Run: headless pygame with SDL's dummy video driver; simulated clock (each Clock.tick advances the game by its frame time, no real sleeping); random seed 0; keys injected as events and as key.get_pressed() state; no mouse input.
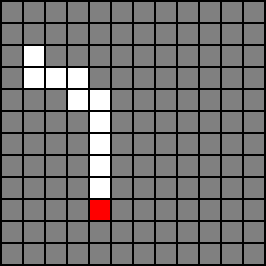
Frame 1 of 2 · flips 1–60 · no input
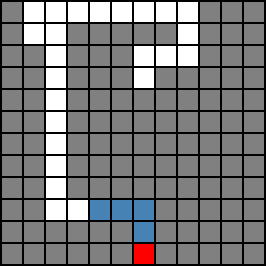
Frame 2 of 2 · flips 61–180 · tapped SPACE, RETURN · held RIGHT (→), D

The pygame program that drew these frames:

import pygame
import random


class GridWorld:
    def __init__(self, rows=12, columns=12, color=(128, 128, 128)):
        self.rows = rows
        self.columns = columns
        self.color = color

    def draw(self, screen, width, margin):
        for row in range(self.rows):
            for col in range(self.columns):
                pygame.draw.rect(screen, self.color, ((width + margin) * col + margin, (width + margin) * row + margin, width, width))


class Snake:
    def __init__(self, row=0, column=0, color=(255, 255, 255)):
        self.row = row
        self.column = column
        self.color = color
        self.tail = [(self.row, self.column)]
        self.direction = random.choice([(0, -1), (0, 1), (-1, 0), (1, 0)])
        self.path = []

    def draw(self, screen, width, margin):
        for row, column in self.tail:
            pygame.draw.rect(screen, self.color, ((width + margin) * column + margin, (width + margin) * row + margin, width, width))
        for row, column in self.path:
            pygame.draw.rect(screen, (70, 130, 180), ((width + margin) * column + margin, (width + margin) * row + margin, width, width))

    def move(self, grid, food):
        if not self.path:
            self.path = self.get_path(grid, food)
        last_position = self.tail[0]
        self.tail[0] = self.path.pop(-1)
        self.row, self.column = self.tail[0]
        self.direction = self.row - last_position[0], self.column - last_position[1]
        for position in range(1, len(self.tail)):
            self.tail[position], last_position = last_position, self.tail[position]

    def grow(self):
        last_row, last_column = self.tail[-1]
        if len(self.tail) > 1:
            second_last_row, second_last_column = self.tail[-2]
            direction_row, direction_column = (second_last_row - last_row), (second_last_column - last_column)
        else:
            direction_row, direction_column = self.direction
        self.tail.append((last_row + direction_row, last_column + direction_column))

    def generate_path(self, best_path, current_node):
        full_path = [current_node]
        while current_node in best_path.keys():
            current_node = best_path[current_node]
            full_path.append(current_node)
        return full_path[:-1]

    def get_path(self, grid, food, cost=1):
        current_row, current_column = self.tail[0]
        cost = abs(food.row - current_row) + abs(food.column - current_column) + cost
        open_nodes = [((current_row, current_column), cost, self.direction)]
        goal_node = (food.row, food.column)
        closed_nodes = []
        best_path = {}
        while open_nodes:
            current_node, _, current_direction = open_nodes.pop(0)
            if (current_node == goal_node):
                self.generate_path(best_path, current_node)
                return self.generate_path(best_path, current_node)
            closed_nodes.append(current_node)
            for (next_node, next_direction) in self.get_actions(grid, current_node, current_direction):
                next_row, next_column = next_node
                next_cost = abs(food.row - current_row) + abs(food.column - current_column) + cost
                if self.check_next_node(open_nodes, next_node, next_cost) and next_node not in closed_nodes:
                    best_path[next_node] = current_node
                    open_nodes.append((next_node, next_cost, next_direction))
            open_nodes.sort(key=lambda x: x[1])

    def check_next_node(self, open_nodes, next_state, next_cost):
        costs = any([pair[0] == next_state for pair in open_nodes])
        if costs:
            return False
        return True

    def get_actions(self, grid, current_node, current_direction):
        current_row, current_column = current_node
        possible_actions = []
        if current_direction == (0, -1):  # Up
            actions = [(0, -1), (-1, 0), (1, 0)]
        elif current_direction == (0, 1):  # Down
            actions = [(0, 1), (-1, 0), (1, 0)]
        elif current_direction == (-1, 0):  # Left
            actions = [(0, -1), (0, 1), (-1, 0)]
        elif current_direction == (1, 0):  # Right
            actions = [(0, -1), (0, 1), (1, 0)]
        for action in actions:
            action_row, action_column = action
            next_row = current_row + action_row
            next_column = current_column + action_column
            if (next_row >= 0 and next_row < grid.rows and next_column >= 0 and next_column < grid.rows
                    and (next_row, next_column) not in self.tail):
                possible_actions.append(((next_row, next_column), action))
        return possible_actions


class Food:
    def __init__(self, row=5, column=5, color=(255, 0, 0)):
        self.row = row
        self.column = column
        self.color = color

    def draw(self, screen, width, margin):
        pygame.draw.rect(screen, self.color, ((width + margin) * self.column + margin, (width + margin) * self.row + margin, width, width))

    def reallocate(self, grid, snake):
        self.row = random.randint(0, grid.rows - 1)
        self.column = random.randint(0, grid.columns - 1)
        while (self.row, self.column) in snake.tail:
            self.row = random.randint(0, grid.rows - 1)
            self.column = random.randint(0, grid.columns - 1)


class GameWindow:
    def __init__(self, rows=12, columns=12, width=20, margin=2, title="SnakeAI"):
        self.rows = rows
        self.columns = columns
        self.width = width
        self.margin = margin
        self.title = title
        self.size = ((self.width + self.margin) * self.columns + self.margin, (self.width + self.margin) * self.rows + self.margin)

    def run(self):
        # Initialize pygame
        pygame.init()
        pygame.display.set_caption(self.title)
        self.screen = pygame.display.set_mode(self.size)

        # Create grid
        grid = GridWorld(rows=self.rows, columns=self.columns)
        snake = Snake(row=10, column=10)
        food = Food(row=5, column=5)

        # Run loop
        clock = pygame.time.Clock()
        is_running = True
        while is_running:
            for event in pygame.event.get():
                if event.type == pygame.QUIT:
                    is_running = False

            # Move
            snake.move(grid, food)

            # Eat
            if (snake.row == food.row and snake.column == food.column):
                snake.grow()
                food.reallocate(grid, snake)

            # Draw
            grid.draw(self.screen, self.width, self.margin)
            snake.draw(self.screen, self.width, self.margin)
            food.draw(self.screen, self.width, self.margin)
            pygame.display.flip()
            clock.tick(10)
        pygame.quit()


if __name__ == "__main__":
    window = GameWindow(rows=12, columns=12, width=20, margin=2, title="SnakeAI")
    window.run()
